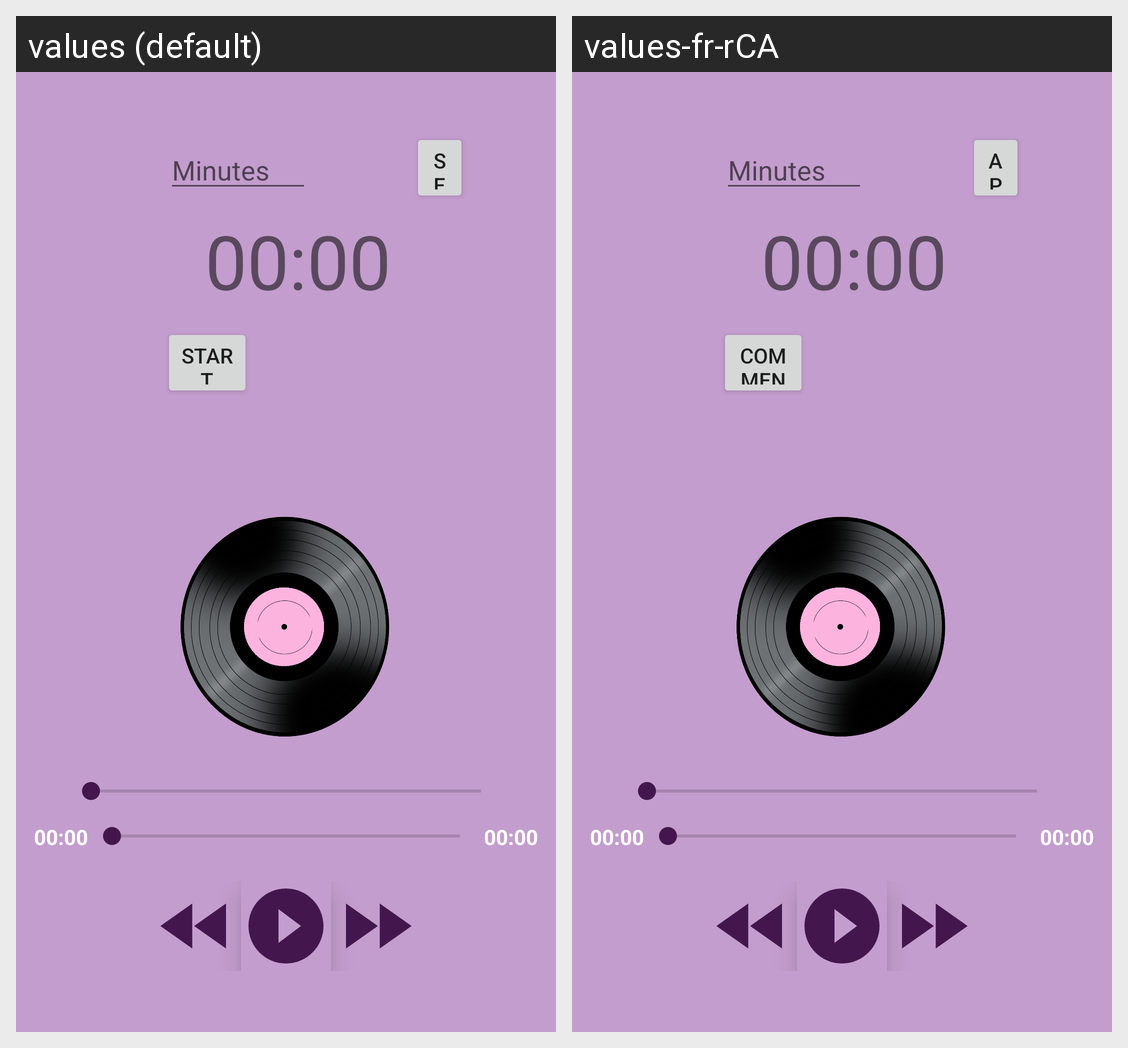

Here is an Android app screen in its default locale and in the app's own translations. Write out the translated-string differences for the strings that appear on this screen.
Android screen res/layout/fragment_music.xml rendered under 2 locales, left to right: values (default), values-fr-rCA. Device: Nexus 5 (rendered at 1080×1920; each locale shown at half size, 540×960, under a caption strip naming it); theme SMARTBEATS.
Strings drawn on this screen, with the default value and each locale's value (text and hints the layout hard-codes, and strings that could not be matched under every locale, appear in the picture but are not listed):

minutes
  values: Minutes
  values-fr-rCA: Minutes

set
  values: Set
  values-fr-rCA: Appliquer

_00_00
  values: 00:00
  values-fr-rCA: 00:00  [not translated; the default value is used]

t_start
  values: START
  values-fr-rCA: Commencer
